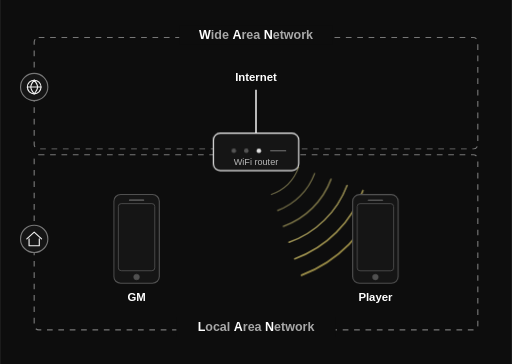
t = 0.00 s
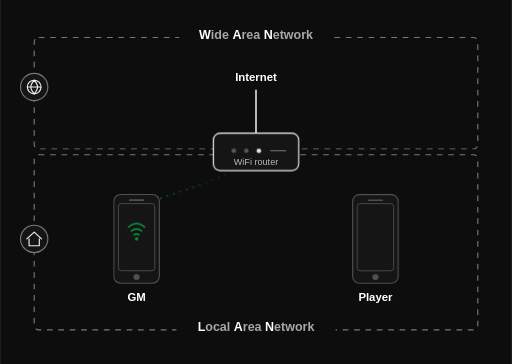
t = 1.65 s
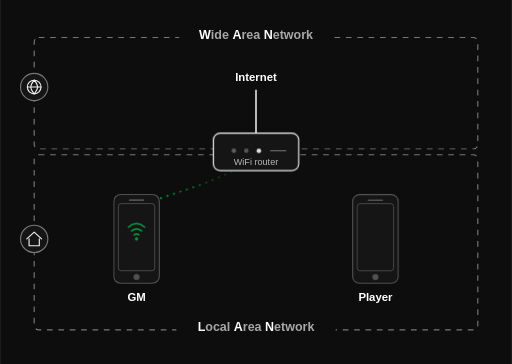
t = 3.30 s
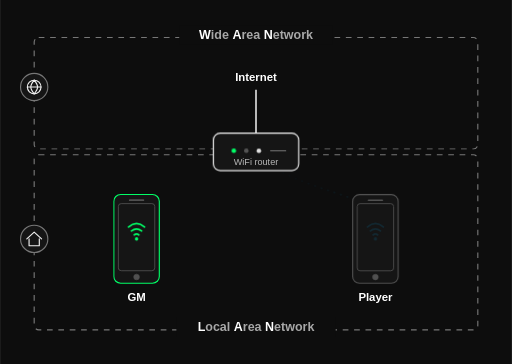
t = 5.03 s
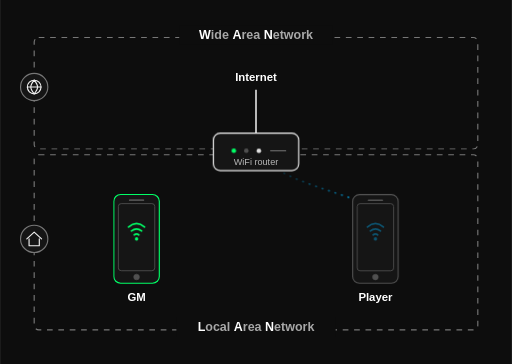
t = 6.75 s
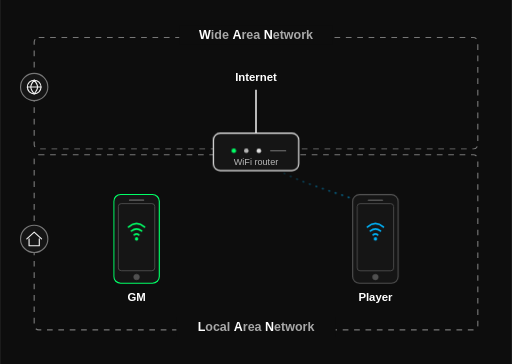
t = 7.95 s

The animated SVG that drew these frames (rendered in a browser with its animation timeline set to each time). Animation: 15 CSS @keyframes rules; frames cover the first 7.95 s, repeats indefinitely.

<svg xmlns="http://www.w3.org/2000/svg" viewBox="0 0 900 640" role="img" aria-labelledby="title desc">
  <title id="title">LAN, WAN, and UDP discovery schema for the Alien RPG motion tracker</title>
  <desc id="desc">A stable network schema with the internet on the Wide Area Network side, a WiFi router bridging to the Local Area Network, and GM and player phones connected on the LAN. The animation first shows both phones joining WiFi, then the GM phone sends a UDP discovery message through the router and the player tracker receives it.</desc>

  <defs>
    <linearGradient id="gmLanGradient" x1="240" y1="368" x2="410" y2="300" gradientUnits="userSpaceOnUse">
      <stop offset="0" stop-color="#00ff66" stop-opacity="0.8"/>
      <stop offset="1" stop-color="#00ff66" stop-opacity="0.16"/>
    </linearGradient>
    <linearGradient id="playerLanGradient" x1="660" y1="368" x2="490" y2="300" gradientUnits="userSpaceOnUse">
      <stop offset="0" stop-color="#00b7ff" stop-opacity="0.8"/>
      <stop offset="1" stop-color="#00b7ff" stop-opacity="0.16"/>
    </linearGradient>
    <linearGradient id="udpLineGradient" x1="240" y1="368" x2="410" y2="300" gradientUnits="userSpaceOnUse">
      <stop offset="0" stop-color="#fff6a6" stop-opacity="1"/>
      <stop offset="0.55" stop-color="#ffe66d" stop-opacity="0.82"/>
      <stop offset="1" stop-color="#ffe66d" stop-opacity="0.28"/>
    </linearGradient>
    <linearGradient id="udpWaveGradient" x1="500" y1="290" x2="730" y2="540" gradientUnits="userSpaceOnUse">
      <stop offset="0" stop-color="#fff6a6" stop-opacity="0.95"/>
      <stop offset="0.55" stop-color="#ffe66d" stop-opacity="0.72"/>
      <stop offset="1" stop-color="#ffe66d" stop-opacity="0.22"/>
    </linearGradient>

    <style>
      .label-initial { fill: #ffffff; font-family: "Arial Rounded MT Bold", "Avenir Next Rounded", "Nunito", "Trebuchet MS", Arial, sans-serif; font-size: 22px; font-weight: 800; }
      .label-rest { fill: #a8a8a8; font-family: "Arial Rounded MT Bold", "Avenir Next Rounded", "Nunito", "Trebuchet MS", Arial, sans-serif; font-size: 22px; font-weight: 700; }
      .text { fill: #ffffff; font-family: "Arial Rounded MT Bold", "Avenir Next Rounded", "Nunito", "Trebuchet MS", Arial, sans-serif; font-size: 20px; font-weight: 700; }
      .subtext { fill: #b7b7b7; font-family: "Arial Rounded MT Bold", "Avenir Next Rounded", "Nunito", "Trebuchet MS", Arial, sans-serif; font-size: 16px; }
      .signal-text { fill: #ffe66d; font-family: "Arial Rounded MT Bold", "Avenir Next Rounded", "Nunito", "Trebuchet MS", Arial, sans-serif; font-size: 19px; font-weight: 800; }
      .line { stroke: #d8d8d8; stroke-width: 3; fill: none; }
      .frame { fill: none; stroke: #777; stroke-width: 2; stroke-dasharray: 10 10; }
      .wan-area { opacity: 0.22; animation: wanDim 30s ease-in-out infinite; }
      .badge { fill: #151515; stroke: #777; stroke-width: 2; }
      .badge-icon { fill: none; stroke: #f0f0f0; stroke-width: 2; stroke-linecap: round; stroke-linejoin: round; }
      .phone-shell { fill: #151515; stroke: #505050; stroke-width: 2; }
      .gm-shell { stroke: #00ff66; animation: gmShell 30s ease-in-out infinite; }
      .player-shell { stroke: #00b7ff; animation: playerShell 30s ease-in-out infinite; }
      .screen { fill: none; stroke: #505050; stroke-width: 1.5; }
      .notch, .home-dot { stroke: #505050; fill: #505050; }
      .lan-baseline { stroke: #cfcfcf; stroke-width: 2.3; stroke-dasharray: 1 11; stroke-linecap: round; fill: none; opacity: 0; }
      .lan-pulse { stroke-width: 3; stroke-dasharray: 1 11; stroke-linecap: round; fill: none; opacity: 0; }
      .gm-lan { stroke: url(#gmLanGradient); animation: gmLanPulse 30s ease-in-out infinite; }
      .player-lan { stroke: url(#playerLanGradient); animation: playerLanPulse 30s ease-in-out infinite; }
      .udp-line { opacity: 0.75; stroke: url(#udpLineGradient); stroke-width: 4; stroke-dasharray: 1 12; stroke-linecap: round; fill: none; animation: udpLine 30s ease-in-out infinite; }
      .udp-wave { opacity: var(--wave-opacity); stroke: url(#udpWaveGradient); fill: none; stroke-linecap: round; animation: udpWave 30s ease-out infinite; animation-delay: var(--delay); }
      .admin-app { opacity: 0; animation: adminApp 30s ease-in-out infinite; }
      .tracker-app { opacity: 0; animation: trackerApp 30s ease-in-out infinite; }
      .wifi-icon { fill: none; stroke-width: 3; stroke-linecap: round; opacity: 0; }
      .wifi-dot { opacity: 0; }
      .gm-wifi { stroke: #00ff66; animation: gmWifiConnect 30s ease-in-out infinite; }
      .gm-wifi-dot { fill: #00ff66; animation: gmWifiConnect 30s ease-in-out infinite; }
      .player-wifi { stroke: #00b7ff; animation: playerWifiConnect 30s ease-in-out infinite; }
      .player-wifi-dot { fill: #00b7ff; animation: playerWifiConnect 30s ease-in-out infinite; }
      .gm-message { opacity: 1; animation: gmMessage 30s ease-in-out infinite; }
      .player-question { opacity: 1; fill: #ffe66d; font-family: "Arial Rounded MT Bold", "Avenir Next Rounded", "Nunito", "Trebuchet MS", Arial, sans-serif; font-size: 42px; font-weight: 800; animation: playerQuestion 30s ease-out infinite; }
      .gm-led { fill: #00ff66; animation: gmLed 30s ease-in-out infinite; }
      .player-led { fill: #00b7ff; animation: playerLed 30s ease-in-out infinite; }
      .internet-led { fill: #f7f7f7; opacity: 0.9; }

      @keyframes wanDim {
        0%, 32% { opacity: 1; }
        40%, 100% { opacity: 0.22; }
      }

      @keyframes gmLanPulse {
        0%, 4% { opacity: 0; stroke-dashoffset: 44; }
        7% { opacity: 1; stroke-dashoffset: 30; }
        10% { opacity: 1; stroke-dashoffset: -10; }
        12% { opacity: 1; stroke-dashoffset: -36; }
        14%, 100% { opacity: 0; stroke-dashoffset: -62; }
      }

      @keyframes playerLanPulse {
        0%, 16% { opacity: 0; stroke-dashoffset: 44; }
        19% { opacity: 1; stroke-dashoffset: 30; }
        22.5% { opacity: 1; stroke-dashoffset: -16; }
        26% { opacity: 1; stroke-dashoffset: -62; }
        29%, 100% { opacity: 0; stroke-dashoffset: -88; }
      }

      @keyframes gmWifiConnect {
        0%, 4% { opacity: 0; }
        7%, 13% { opacity: 1; }
        10% { opacity: 0.38; }
        14%, 31% { opacity: 1; }
        36%, 100% { opacity: 0; }
      }

      @keyframes playerWifiConnect {
        0%, 16% { opacity: 0; }
        19%, 27% { opacity: 1; }
        23% { opacity: 0.38; }
        28%, 31% { opacity: 1; }
        36%, 100% { opacity: 0; }
      }

      @keyframes gmShell {
        0%, 13% { stroke: #505050; }
        17%, 100% { stroke: #00ff66; }
      }

      @keyframes playerShell {
        0%, 29% { stroke: #505050; }
        33%, 100% { stroke: #00b7ff; }
      }

      @keyframes adminApp {
        0%, 38% { opacity: 0; }
        43%, 62% { opacity: 1; }
        67%, 100% { opacity: 0; }
      }

      @keyframes trackerApp {
        0%, 49% { opacity: 0; }
        54%, 62% { opacity: 1; }
        67%, 100% { opacity: 0; }
      }

      @keyframes gmMessage {
        0%, 68% { opacity: 0; }
        72%, 82% { opacity: 1; }
        85%, 100% { opacity: 0; }
      }

      @keyframes udpLine {
        0%, 75% { opacity: 0; stroke-dashoffset: 50; }
        76% { opacity: 1; stroke-dashoffset: 38; }
        78.5% { opacity: 1; stroke-dashoffset: 2; }
        81% { opacity: 1; stroke-dashoffset: -34; }
        85%, 100% { opacity: 0; stroke-dashoffset: -76; }
      }

      @keyframes udpWave {
        0%, 85% { opacity: 0; stroke-width: 1.5; }
        88% { opacity: var(--wave-opacity); stroke-width: 1.7; }
        91% { opacity: 0.18; stroke-width: 3.3; }
        94% { opacity: var(--wave-opacity); stroke-width: 2.1; }
        97% { opacity: 0.24; stroke-width: 3.5; }
        100% { opacity: var(--wave-opacity); stroke-width: 2.4; }
      }

      @keyframes playerQuestion {
        0%, 89% { opacity: 0; }
        90%, 100% { opacity: 1; }
      }

      @keyframes gmLed {
        0%, 5% { fill: #777; opacity: 0.65; }
        8%, 13% { fill: #b8b8b8; opacity: 1; }
        10% { fill: #777; opacity: 0.55; }
        17%, 100% { fill: #00ff66; opacity: 1; }
      }

      @keyframes playerLed {
        0%, 17% { fill: #777; opacity: 0.65; }
        20%, 27% { fill: #b8b8b8; opacity: 1; }
        23% { fill: #777; opacity: 0.55; }
        33%, 100% { fill: #00b7ff; opacity: 1; }
      }

      @media (prefers-reduced-motion: reduce) {
        .wan-area, .lan-baseline, .lan-pulse, .udp-line, .udp-wave, .gm-message, .player-question, .gm-led, .player-led, .wifi-icon, .wifi-dot, .admin-app, .tracker-app, .gm-shell, .player-shell { animation: none !important; }
        .wan-area { opacity: 0.22; }
        .udp-line { opacity: 0.75; }
        .lan-pulse { opacity: 0; }
        .udp-wave { opacity: var(--wave-opacity); }
        .gm-message, .player-question { opacity: 1; }
        .admin-app, .tracker-app, .wifi-icon, .wifi-dot { opacity: 0; }
        .gm-led { fill: #00ff66; }
        .player-led { fill: #00b7ff; }
        .gm-shell { stroke: #00ff66; }
        .player-shell { stroke: #00b7ff; }
      }
    </style>
  </defs>

  <rect width="900" height="640" fill="#0d0d0d"/>

  <g class="wan-area">
    <rect x="60" y="66" width="780" height="196" rx="8" class="frame"/>
    <rect x="315" y="45" width="270" height="34" fill="#0d0d0d"/>
    <text x="450" y="69" text-anchor="middle">
      <tspan class="label-initial">W</tspan><tspan class="label-rest">ide </tspan>
      <tspan class="label-initial">A</tspan><tspan class="label-rest">rea </tspan>
      <tspan class="label-initial">N</tspan><tspan class="label-rest">etwork</tspan>
    </text>
    <g transform="translate(60 153)">
      <circle r="24" class="badge"/>
      <circle r="12" class="badge-icon"/>
      <path d="M-12 0 H12 M0 -12 C-4 -7 -6 -3 -6 0 C-6 3 -4 7 0 12 M0 -12 C4 -7 6 -3 6 0 C6 3 4 7 0 12" class="badge-icon"/>
    </g>
    <text x="450" y="142" class="text" text-anchor="middle">Internet</text>
    <path class="line" d="M450 158 V234"/>
  </g>

  <rect x="60" y="272" width="780" height="308" rx="8" class="frame"/>
  <rect x="310" y="558" width="280" height="34" fill="#0d0d0d"/>
  <text x="450" y="582" text-anchor="middle">
    <tspan class="label-initial">L</tspan><tspan class="label-rest">ocal </tspan>
    <tspan class="label-initial">A</tspan><tspan class="label-rest">rea </tspan>
    <tspan class="label-initial">N</tspan><tspan class="label-rest">etwork</tspan>
  </text>
  <g transform="translate(60 420)">
    <circle r="24" class="badge"/>
    <path d="M-13 0 L0 -12 L13 0" class="badge-icon"/>
    <path d="M-9 0 V12 H9 V0" class="badge-icon"/>
  </g>

  <!-- Router -->
  <g transform="translate(375 210)">
    <rect x="0" y="24" width="150" height="66" rx="12" fill="#151515" stroke="#f0f0f0" stroke-width="2"/>
    <circle cx="36" cy="55" r="4" class="gm-led"/>
    <circle cx="58" cy="55" r="4" class="player-led"/>
    <circle cx="80" cy="55" r="4" class="internet-led"/>
    <line x1="100" y1="55" x2="128" y2="55" stroke="#777" stroke-width="2"/>
    <text x="75" y="80" class="subtext" text-anchor="middle">WiFi router</text>
  </g>

  <!-- Stable LAN links -->
  <path d="M240 368 C272 346 350 332 410 300" class="lan-baseline"/>
  <path d="M660 368 C628 346 550 332 490 300" class="lan-baseline"/>
  <path d="M240 368 C272 346 350 332 410 300" class="lan-pulse gm-lan"/>
  <path d="M660 368 C628 346 550 332 490 300" class="lan-pulse player-lan"/>

  <!-- UDP discovery animation, using the same fixed router and phone positions -->
  <path class="udp-line" d="M240 368 C272 346 350 332 410 300"/>
  <path class="udp-wave" style="--wave-opacity: 0.30; --delay: 0s;" d="M505 287 A55 55 0 0 1 472 320" stroke-width="1.8"/>
  <path class="udp-wave" style="--wave-opacity: 0.40; --delay: 0.12s;" d="M525 294 A80 80 0 0 1 477 342" stroke-width="2"/>
  <path class="udp-wave" style="--wave-opacity: 0.50; --delay: 0.24s;" d="M553 305 A110 110 0 0 1 488 370" stroke-width="2.2"/>
  <path class="udp-wave" style="--wave-opacity: 0.60; --delay: 0.36s;" d="M582 315 A140 140 0 0 1 498 398" stroke-width="2.4"/>
  <path class="udp-wave" style="--wave-opacity: 0.70; --delay: 0.48s;" d="M610 326 A170 170 0 0 1 508 426" stroke-width="2.6"/>
  <path class="udp-wave" style="--wave-opacity: 0.78; --delay: 0.60s;" d="M638 335 A200 200 0 0 1 518 455" stroke-width="2.8"/>
  <path class="udp-wave" style="--wave-opacity: 0.82; --delay: 0.72s;" d="M666 346 A230 230 0 0 1 530 484" stroke-width="3"/>

  <!-- GM phone -->
  <g transform="translate(200 342)">
    <rect x="0" y="0" width="80" height="156" rx="12" class="phone-shell gm-shell"/>
    <rect x="8" y="16" width="64" height="118" rx="5" class="screen"/>
    <path d="M28 10 H52" class="notch" stroke-width="3" stroke-linecap="round"/>
    <circle cx="40" cy="145" r="5" class="home-dot"/>
    <g class="wifi-icon gm-wifi">
      <path d="M26 57 Q40 45 54 57"/>
      <path d="M31 64 Q40 57 49 64"/>
      <path d="M36 71 Q40 68 44 71"/>
    </g>
    <circle cx="40" cy="78" r="3" class="wifi-dot gm-wifi-dot"/>
    <g class="admin-app">
      <text x="40" y="96" class="subtext" text-anchor="middle">Admin</text>
      <text x="40" y="116" class="subtext" text-anchor="middle">App</text>
    </g>
    <g class="gm-message">
      <rect x="13" y="39" width="54" height="74" rx="6" fill="#17130a" stroke="#ffe66d" stroke-width="1.5"/>
      <text x="40" y="61" class="signal-text" text-anchor="middle">Echo</text>
      <text x="40" y="84" class="signal-text" text-anchor="middle">42°</text>
      <text x="40" y="106" class="signal-text" text-anchor="middle">26m</text>
    </g>
    <text x="40" y="188" class="text" text-anchor="middle">GM</text>
  </g>

  <!-- Player phone -->
  <g transform="translate(620 342)">
    <rect x="0" y="0" width="80" height="156" rx="12" class="phone-shell player-shell"/>
    <rect x="8" y="16" width="64" height="118" rx="5" class="screen"/>
    <path d="M28 10 H52" class="notch" stroke-width="3" stroke-linecap="round"/>
    <circle cx="40" cy="145" r="5" class="home-dot"/>
    <g class="wifi-icon player-wifi">
      <path d="M26 57 Q40 45 54 57"/>
      <path d="M31 64 Q40 57 49 64"/>
      <path d="M36 71 Q40 68 44 71"/>
    </g>
    <circle cx="40" cy="78" r="3" class="wifi-dot player-wifi-dot"/>
    <g class="tracker-app">
      <text x="40" y="96" class="subtext" text-anchor="middle">Tracker</text>
      <text x="40" y="116" class="subtext" text-anchor="middle">App</text>
    </g>
    <text x="40" y="92" class="player-question" text-anchor="middle">?</text>
    <text x="40" y="188" class="text" text-anchor="middle">Player</text>
  </g>
</svg>
